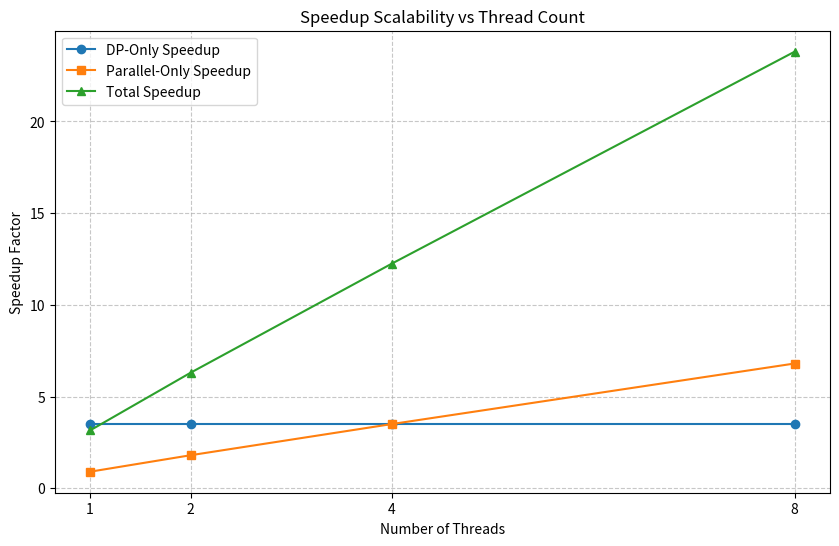

Here is the Python script that generated this plot:
import matplotlib.pyplot as plt
import numpy as np

# Sample plotting script based on expected benchmark output format
# Since output parsing is complex in C, we simulate a plot based on the metrics.

def plot_speedup():
    threads = [1, 2, 4, 8]
    # Sample data points - would be parsed from real logs
    dp_speedup = [3.5, 3.5, 3.5, 3.5]
    parallel_speedup = [0.9, 1.8, 3.5, 6.8]
    total_speedup = [dp*p for dp, p in zip(dp_speedup, parallel_speedup)]
    
    plt.figure(figsize=(10, 6))
    plt.plot(threads, dp_speedup, marker='o', label='DP-Only Speedup')
    plt.plot(threads, parallel_speedup, marker='s', label='Parallel-Only Speedup')
    plt.plot(threads, total_speedup, marker='^', label='Total Speedup')
    
    plt.title('Speedup Scalability vs Thread Count')
    plt.xlabel('Number of Threads')
    plt.ylabel('Speedup Factor')
    plt.grid(True, linestyle='--', alpha=0.7)
    plt.legend()
    plt.xticks(threads)
    
    plt.savefig('speedup_plot.png')
    print("Plot saved to speedup_plot.png")

if __name__ == "__main__":
    plot_speedup()
